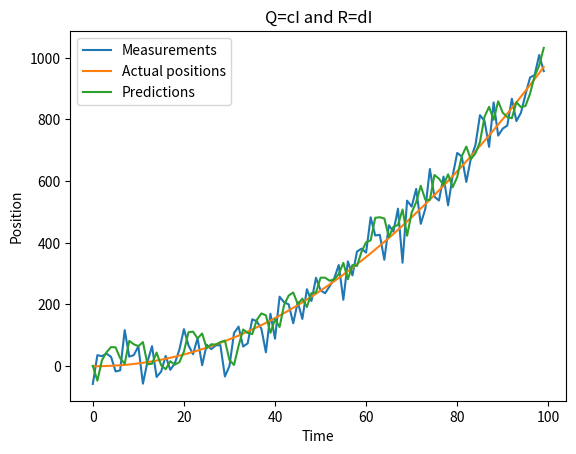

The script that saved this image:
import numpy as np
import matplotlib.pyplot as plt


class Kalman():
    def __init__(self, t, u, accStdDev, MeaStdDev):
        self.t = t
        self.u = u
        self.stda = accStdDev
        self.stdm = MeaStdDev

        # State estimate (xk)
        self.x = np.matrix([[0], [0]])

        # State transition matrix (A)
        self.stateTrans = np.matrix([[1, self.t],
                                     [0, 1]])

        # Control input matrix (B)
        self.contMat = np.matrix([[(self.t**2)/2],
                                  [self.t]])

        # Transformation matrix (H)
        self.transMat = np.matrix([[1, 0]])

        # State noise Covariance matrix (Q)
        self.Q = (self.stda**2)*np.eye(2)
        # self.Q = np.matrix([[(self.t**4)/4, (self.t**3)/2],
        #                     [(self.t**3)/2, self.t**2]]) * self.stda**2

        # Measurement Noise Covariance (R)
        self.R = (self.stdm**2)*1

        # Covariance matrix (P)
        self.P = np.eye(self.stateTrans.shape[1])

    def predict(self):

        # Predicted State estimate
        self.x = np.dot(self.stateTrans, self.x) + np.dot(self.contMat, self.u)

        # Predicted estimate covariance
        self.P = np.dot(np.dot(self.stateTrans, self.P),
                        self.stateTrans.T) + self.Q

        return self.x

    def update(self, z):

        # Measurement Pre-fit residual
        y = z - np.dot(self.transMat, self.x)

        # Pre-fit residual covariance
        S = np.dot(self.transMat, np.dot(self.P, self.transMat.T)) + self.R

        # Optimal Kalman gain
        K = np.dot(np.dot(self.P, self.transMat.T), np.linalg.inv(S))

        # Updated state estimate
        self.x = np.round(self.x + np.dot(K, y))

        # Updated estimate covariance
        self.P = (
            np.eye(self.transMat.shape[1]) - (K * self.transMat)) * self.P

        # Measurement Post-fit residual
        y1 = z - np.dot(self.transMat, self.x)


t = np.arange(0, 100, 1)
real_pos = np.array(0.1 * ((t**2) - t))
preds = []
meas = []

kfilter = Kalman(1, 2, 0.25, 1.2)

for i in real_pos:

    mea = (kfilter.transMat * i + np.random.normal(0, 50)).item(0)
    meas.append(mea)

    pred = kfilter.predict()[0]
    preds.append(pred)

    kfilter.update(mea)


plt.title("Q=cI and R=dI")
# plt.title("Calculated Q and R")
plt.xlabel("Time")
plt.ylabel("Position")

x = t
y1 = meas
y2 = real_pos
y3 = np.squeeze(preds)

plt.plot(x, y1, label="Measurements")
plt.plot(x, y2, label="Actual positions")
plt.plot(x, y3, label="Predictions")

plt.legend()
plt.savefig("Q=cIAndR=dI_1.png")
# plt.savefig("CalculatedQR_1.png")
plt.show()
